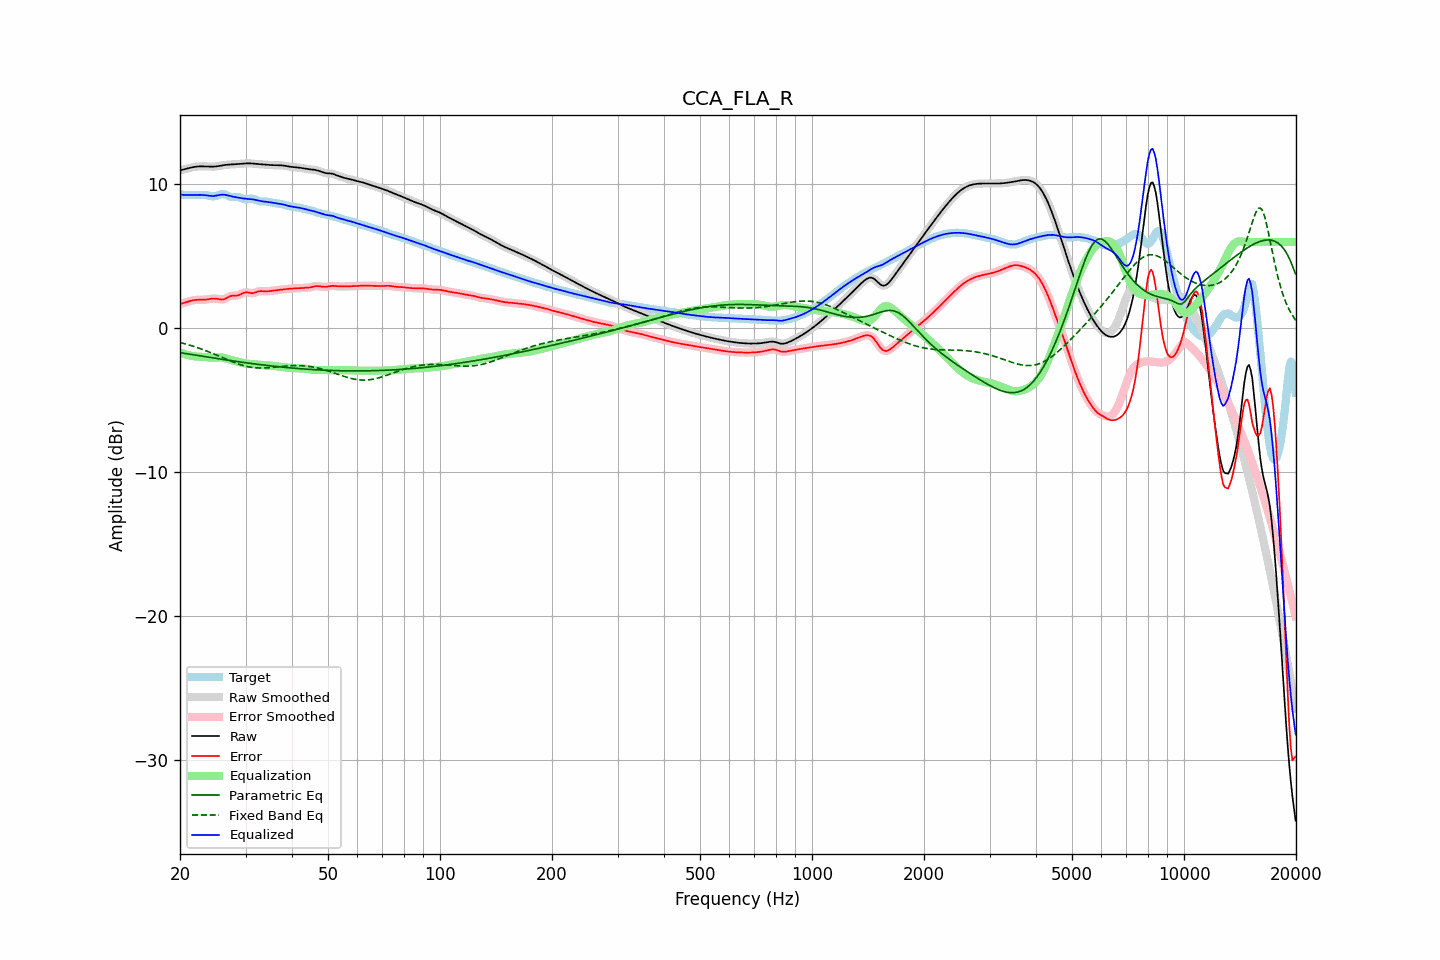

The file beside this chart, header and first rows:
frequency, raw, error, smoothed, error_smoothed, equalization, parametric_eq, fixed_band_eq, equalized_raw, equalized_smoothed, target
20.00, 10.98, 1.69, 10.98, 1.69, -1.67, -1.69, -0.99, 9.31, 9.31, 9.29
20.20, 11.01, 1.72, 11.01, 1.72, -1.71, -1.71, -1.02, 9.29, 9.29, 9.29
20.40, 11.03, 1.75, 11.03, 1.75, -1.76, -1.73, -1.05, 9.28, 9.28, 9.29
20.61, 11.06, 1.78, 11.06, 1.78, -1.79, -1.75, -1.08, 9.27, 9.27, 9.28
20.81, 11.09, 1.82, 11.09, 1.82, -1.83, -1.77, -1.11, 9.26, 9.26, 9.28
21.02, 11.12, 1.85, 11.12, 1.85, -1.86, -1.78, -1.14, 9.26, 9.26, 9.27
21.23, 11.15, 1.89, 11.15, 1.89, -1.89, -1.80, -1.17, 9.26, 9.26, 9.26
21.44, 11.18, 1.92, 11.18, 1.92, -1.91, -1.82, -1.21, 9.27, 9.27, 9.26
21.66, 11.20, 1.94, 11.20, 1.94, -1.94, -1.84, -1.24, 9.27, 9.27, 9.26
21.87, 11.22, 1.96, 11.22, 1.96, -1.95, -1.86, -1.28, 9.27, 9.27, 9.26
22.09, 11.24, 1.97, 11.24, 1.97, -1.97, -1.87, -1.32, 9.27, 9.27, 9.26
22.31, 11.25, 1.98, 11.25, 1.98, -1.97, -1.89, -1.35, 9.27, 9.27, 9.27
22.54, 11.26, 1.98, 11.26, 1.98, -1.98, -1.91, -1.39, 9.28, 9.28, 9.27
22.76, 11.26, 1.98, 11.26, 1.98, -1.98, -1.93, -1.43, 9.28, 9.28, 9.28
22.99, 11.26, 1.98, 11.26, 1.98, -1.99, -1.95, -1.47, 9.27, 9.27, 9.28
23.22, 11.26, 1.98, 11.26, 1.98, -1.99, -1.96, -1.52, 9.26, 9.26, 9.27
23.45, 11.25, 1.99, 11.25, 1.99, -2.01, -1.98, -1.56, 9.25, 9.25, 9.26
23.69, 11.25, 2.00, 11.25, 2.01, -2.02, -2.00, -1.60, 9.23, 9.23, 9.24
23.92, 11.24, 2.02, 11.24, 2.02, -2.03, -2.02, -1.65, 9.21, 9.21, 9.22
24.16, 11.24, 2.05, 11.24, 2.05, -2.04, -2.03, -1.69, 9.20, 9.20, 9.19
24.40, 11.24, 2.06, 11.24, 2.06, -2.04, -2.05, -1.74, 9.19, 9.19, 9.18
24.65, 11.24, 2.07, 11.24, 2.07, -2.04, -2.07, -1.78, 9.20, 9.20, 9.17
24.89, 11.25, 2.06, 11.25, 2.06, -2.04, -2.09, -1.83, 9.21, 9.21, 9.19
25.14, 11.26, 2.05, 11.26, 2.04, -2.03, -2.10, -1.88, 9.23, 9.23, 9.22
25.39, 11.28, 2.02, 11.28, 2.02, -2.02, -2.12, -1.93, 9.26, 9.26, 9.26
25.65, 11.30, 2.00, 11.30, 2.00, -2.02, -2.14, -1.98, 9.28, 9.28, 9.30
25.91, 11.32, 2.00, 11.32, 2.00, -2.03, -2.16, -2.02, 9.29, 9.29, 9.32
26.16, 11.34, 2.01, 11.34, 2.01, -2.05, -2.17, -2.07, 9.29, 9.29, 9.33
26.43, 11.36, 2.05, 11.36, 2.05, -2.08, -2.19, -2.12, 9.28, 9.28, 9.31
26.69, 11.37, 2.11, 11.37, 2.11, -2.11, -2.21, -2.17, 9.26, 9.26, 9.26
26.96, 11.38, 2.17, 11.38, 2.17, -2.15, -2.22, -2.21, 9.23, 9.23, 9.21
27.23, 11.38, 2.22, 11.38, 2.22, -2.18, -2.24, -2.26, 9.20, 9.20, 9.16
27.50, 11.39, 2.26, 11.39, 2.25, -2.21, -2.26, -2.31, 9.18, 9.18, 9.13
27.77, 11.39, 2.27, 11.39, 2.27, -2.24, -2.27, -2.35, 9.15, 9.15, 9.13
28.05, 11.40, 2.27, 11.40, 2.27, -2.27, -2.29, -2.39, 9.13, 9.13, 9.13
28.33, 11.41, 2.27, 11.41, 2.27, -2.30, -2.31, -2.44, 9.11, 9.11, 9.14
28.62, 11.42, 2.29, 11.42, 2.29, -2.33, -2.32, -2.48, 9.09, 9.09, 9.13
28.90, 11.43, 2.32, 11.43, 2.33, -2.36, -2.34, -2.51, 9.07, 9.07, 9.11
29.19, 11.44, 2.38, 11.44, 2.38, -2.39, -2.35, -2.55, 9.05, 9.05, 9.06
29.48, 11.45, 2.44, 11.45, 2.44, -2.42, -2.37, -2.58, 9.03, 9.03, 9.01
29.78, 11.46, 2.48, 11.46, 2.48, -2.44, -2.38, -2.61, 9.02, 9.02, 8.98
30.08, 11.46, 2.51, 11.46, 2.50, -2.46, -2.40, -2.64, 9.01, 9.01, 8.96
30.38, 11.47, 2.50, 11.47, 2.50, -2.47, -2.41, -2.67, 9.00, 9.00, 8.97
30.68, 11.47, 2.47, 11.47, 2.47, -2.48, -2.43, -2.69, 8.99, 8.99, 9.00
30.99, 11.46, 2.45, 11.46, 2.45, -2.48, -2.44, -2.71, 8.98, 8.98, 9.02
31.30, 11.46, 2.44, 11.46, 2.44, -2.49, -2.46, -2.72, 8.97, 8.97, 9.02
31.61, 11.44, 2.46, 11.44, 2.46, -2.50, -2.47, -2.74, 8.95, 8.95, 8.99
31.93, 11.43, 2.49, 11.43, 2.49, -2.51, -2.49, -2.75, 8.93, 8.93, 8.94
32.24, 11.42, 2.54, 11.42, 2.53, -2.52, -2.50, -2.76, 8.90, 8.90, 8.89
32.57, 11.41, 2.57, 11.41, 2.57, -2.54, -2.52, -2.76, 8.87, 8.87, 8.84
32.89, 11.40, 2.58, 11.40, 2.58, -2.55, -2.53, -2.76, 8.85, 8.85, 8.82
33.22, 11.40, 2.58, 11.40, 2.58, -2.57, -2.54, -2.76, 8.83, 8.83, 8.81
33.55, 11.39, 2.57, 11.39, 2.58, -2.58, -2.56, -2.76, 8.81, 8.81, 8.82
33.89, 11.38, 2.57, 11.38, 2.57, -2.58, -2.57, -2.76, 8.80, 8.80, 8.82
34.23, 11.37, 2.57, 11.37, 2.57, -2.59, -2.58, -2.75, 8.79, 8.79, 8.80
34.57, 11.36, 2.58, 11.36, 2.58, -2.59, -2.60, -2.75, 8.78, 8.78, 8.79
34.92, 11.35, 2.59, 11.35, 2.59, -2.59, -2.61, -2.74, 8.76, 8.76, 8.76
35.27, 11.35, 2.61, 11.35, 2.60, -2.60, -2.62, -2.73, 8.74, 8.74, 8.74
35.62, 11.34, 2.62, 11.34, 2.62, -2.62, -2.64, -2.72, 8.73, 8.73, 8.72
35.97, 11.34, 2.63, 11.34, 2.63, -2.63, -2.65, -2.70, 8.71, 8.71, 8.70
... 635 more rows
